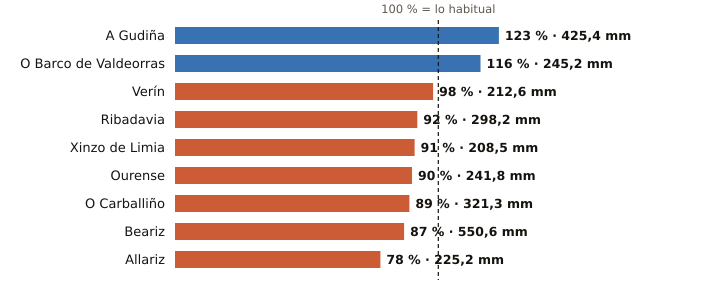

Source data for this figure (header and first rows):
estacion, provincia, indicativo, mm_otono, referencia_mm, pct, periodo_referencia, hasta, hora
A Gudiña, Ourense, 2969U, 425.4, 345.4, 123, 1991-2020, 2026-11-28, 11
O Barco de Valdeorras, Ourense, 1583X, 245.2, 210.7, 116, 2004-2025, 2026-11-28, 12
Verín, Ourense, 2978X, 212.6, 216.7, 98, 2009-2025, 2026-11-28, 11
Ribadavia, Ourense, 1701X, 298.2, 322.9, 92, 2009-2025, 2026-11-28, 14
Xinzo de Limia, Ourense, 1735X, 208.5, 229.3, 91, 2006-2025, 2026-11-28, 15
Ourense, Ourense, 1690A, 241.8, 269.4, 90, 1991-2020, 2026-11-28, 15
O Carballiño, Ourense, 1700X, 321.3, 362.5, 89, 1991-2020, 2026-11-28, 15
Beariz, Ourense, 1696O, 550.6, 633.1, 87, 2001-2025, 2026-11-28, 11
Allariz, Ourense, 1706A, 225.2, 286.9, 78, 1991-2020, 2026-11-28, 13
